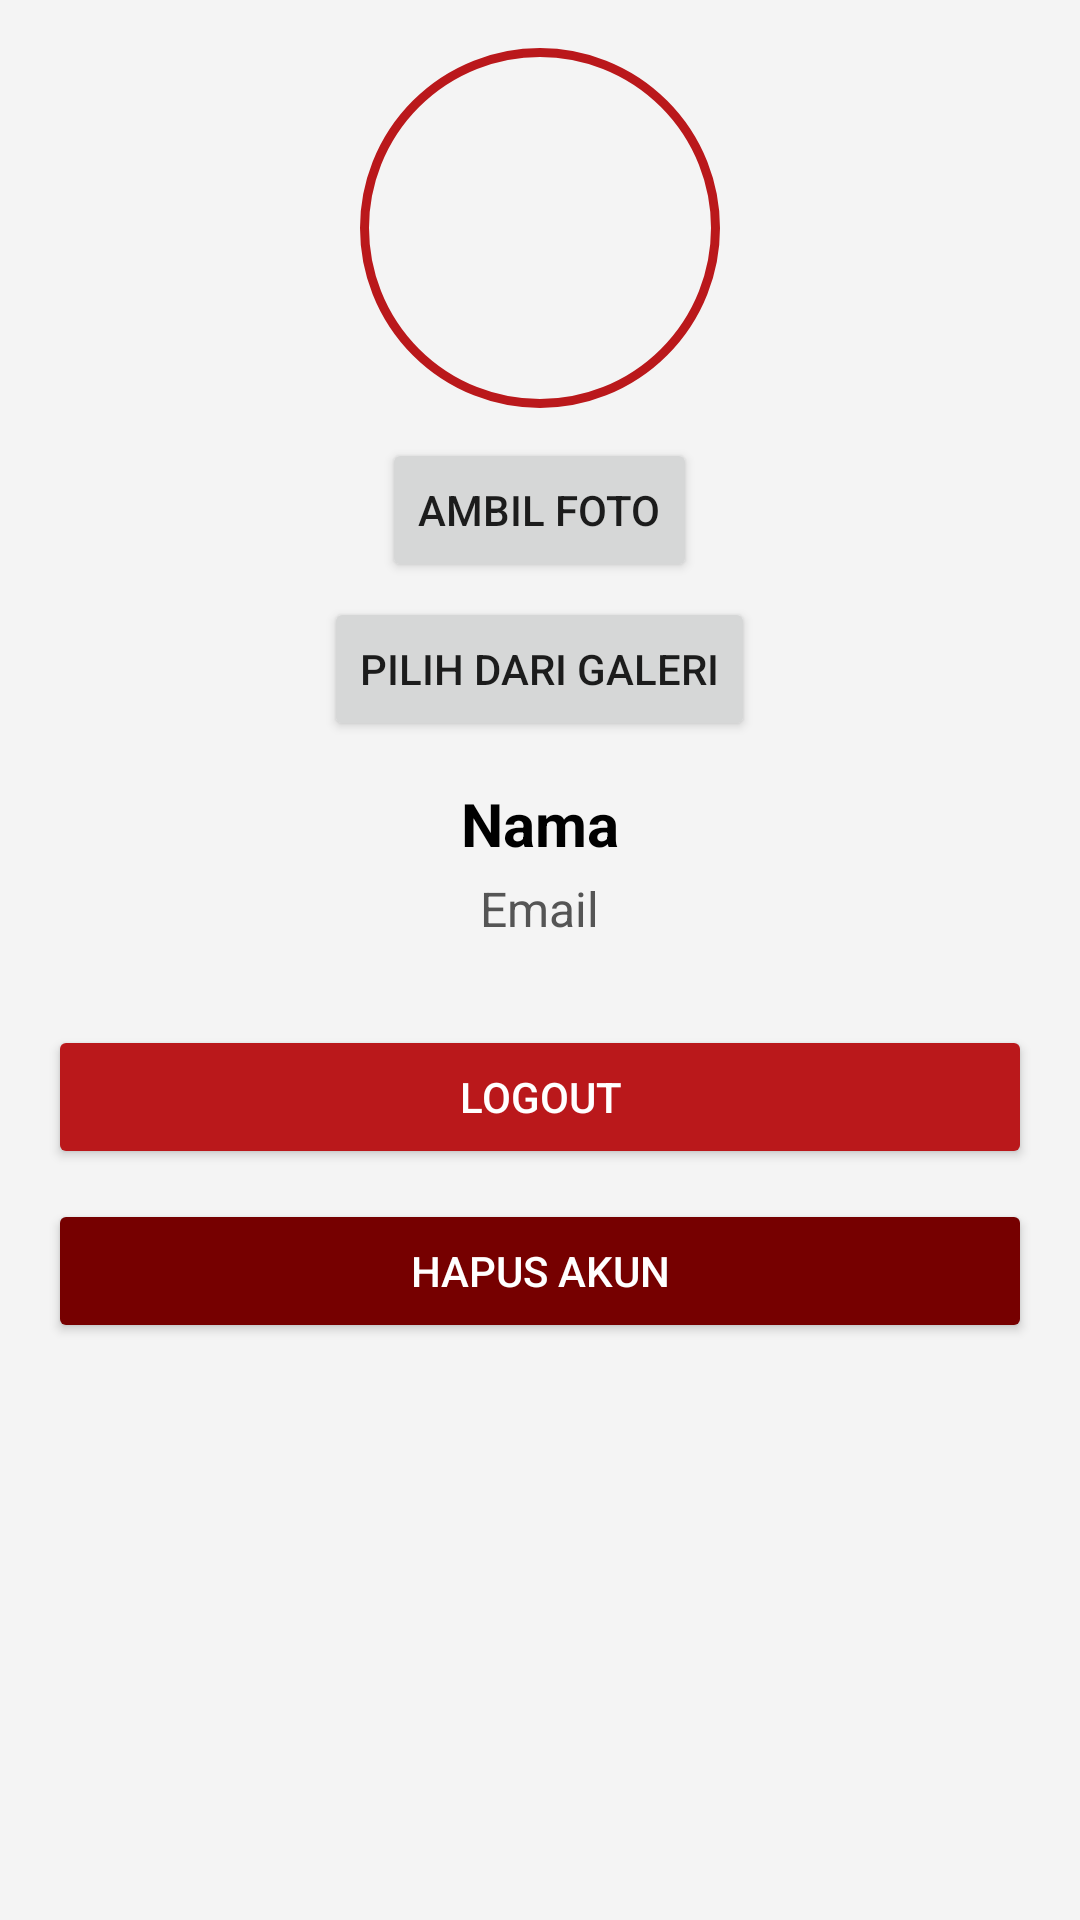

Write the Android layout XML for this screen, with the resource values it uses.
<!-- AndroidManifest.xml: application theme Theme.AppCompat.Light.NoActionBar -->
<!-- res/layout/fragment_profile.xml -->
<?xml version="1.0" encoding="utf-8"?>
<ScrollView xmlns:android="http://schemas.android.com/apk/res/android"
    android:layout_width="match_parent"
    android:layout_height="match_parent"
    android:padding="16dp"
    android:background="#F4F4F4">

    <LinearLayout
        android:orientation="vertical"
        android:gravity="center_horizontal"
        android:layout_width="match_parent"
        android:layout_height="wrap_content">

        <ImageView
            android:id="@+id/imgProfile"
            android:layout_width="120dp"
            android:layout_height="120dp"
            android:background="@drawable/circle_border"
            android:scaleType="centerCrop"
            android:src="@drawable/profile" />

        <Button
            android:id="@+id/btnTakePhoto"
            android:layout_height="wrap_content"
            android:layout_width="wrap_content"
            android:layout_marginTop="10dp"
            android:text="Ambil Foto" />

        <Button
            android:id="@+id/btnPickGallery"
            android:layout_height="wrap_content"
            android:layout_width="wrap_content"
            android:layout_marginTop="5dp"
            android:text="Pilih dari Galeri" />

        <TextView
            android:id="@+id/tvName"
            android:text="Nama"
            android:textSize="20sp"
            android:textStyle="bold"
            android:layout_marginTop="14dp"
            android:textColor="#000000"
            android:layout_width="wrap_content"
            android:layout_height="wrap_content" />

        <TextView
            android:id="@+id/tvEmail"
            android:text="Email"
            android:textSize="16sp"
            android:textColor="#555555"
            android:layout_marginTop="4dp"
            android:layout_width="wrap_content"
            android:layout_height="wrap_content"/>

        <Button
            android:id="@+id/btnLogout"
            android:text="Logout"
            android:layout_marginTop="28dp"
            android:backgroundTint="#BA181B"
            android:textColor="#FFFFFF"
            android:layout_width="match_parent"
            android:layout_height="wrap_content"/>

        <Button
            android:id="@+id/btnDeleteAccount"
            android:text="Hapus Akun"
            android:layout_marginTop="10dp"
            android:backgroundTint="#760000"
            android:textColor="#FFFFFF"
            android:layout_width="match_parent"
            android:layout_height="wrap_content"/>

    </LinearLayout>
</ScrollView>
<!-- resources referenced by this layout -->
<resources>
  <!-- drawable circle_border (drawable) -->
  <?xml version="1.0" encoding="utf-8"?>
  <shape xmlns:android="http://schemas.android.com/apk/res/android"
      android:shape="oval">
      <stroke android:width="3dp" android:color="#BA181B"/>
  </shape>
</resources>
